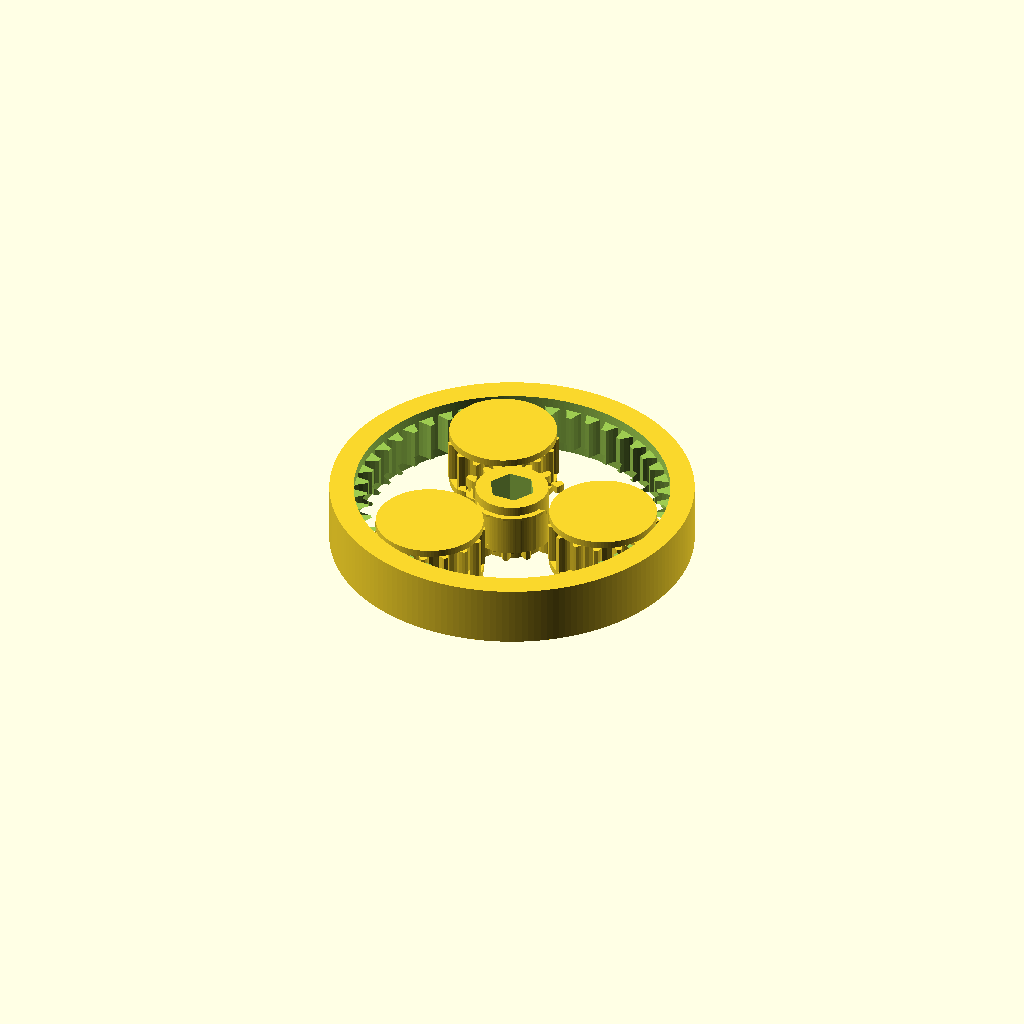
Cell 1: rendered with the file's own defaults.
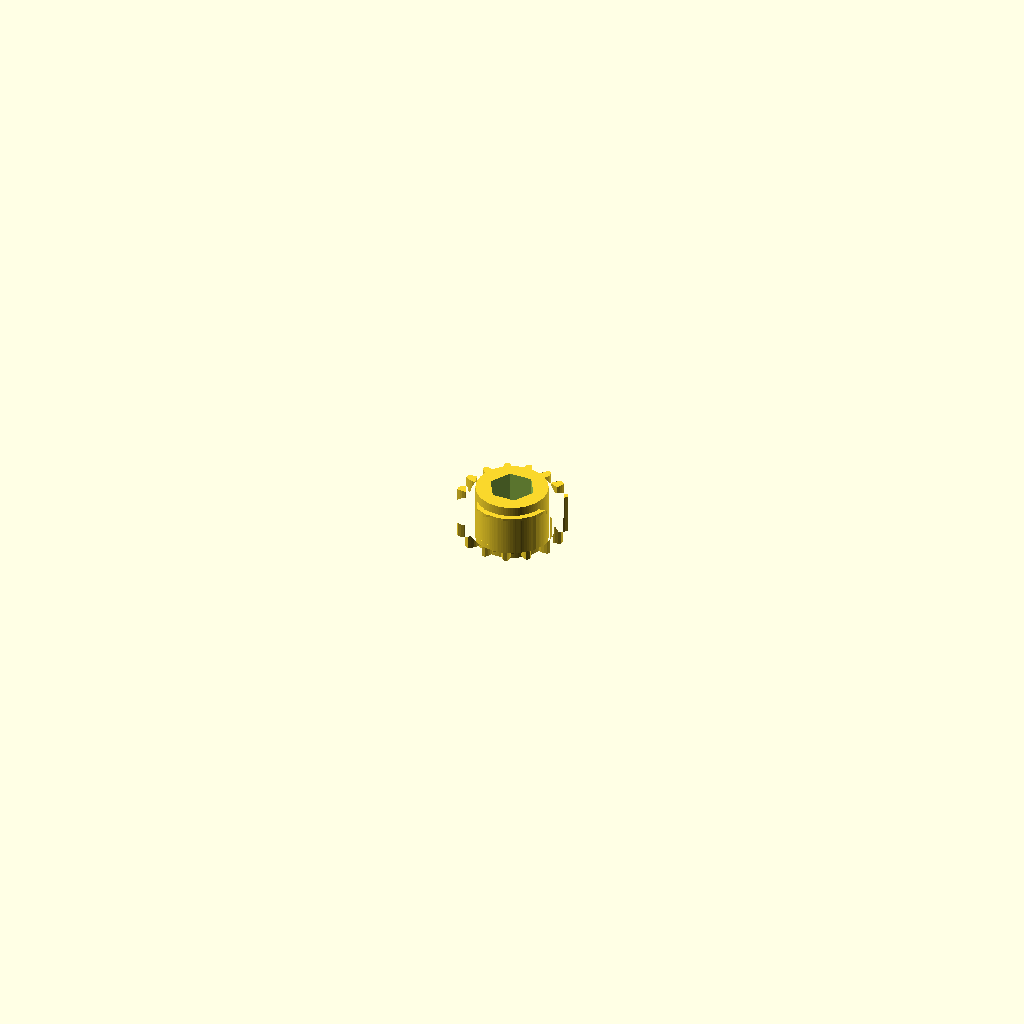
Cell 2 — part set to "sun", the other parameters unchanged.
All cells are drawn from one camera (rotation 55°, 0°, 25°, orthographic, colour scheme Cornfield), so only the parameter changes between them.
The OpenSCAD source (results/stress/planetary_gearbox/20261103T002446Z/verify/137c5674595cb476/src/model.scad):
// Planetary gear set, printed in place (straight spur involute teeth).
// Design intent / measurable spec:
//  - Overall assembly: 60 mm diameter x 10 mm thick.
//  - Sun 15T, three planets 15T, ring 45T internal, module 1.1 mm, 20 deg PA.
//    Stub teeth (0.8m addendum, 1.15m dedendum) for a printable tip width.
//    Each tooth thinned by 0.28 mm of pitch arc -> ~0.26 mm normal flank
//    clearance between meshing gears, 0.385 mm tip-to-root clearance,
//    0.4 mm axial clearances: no PLA fusion on a 0.4 mm nozzle (A1).
//  - Captivity without supports: planets carry top/bottom flange discs
//    (r 8.85) axially outside the 1.6..8.4 mm gear band. The flanges overlap
//    the ring band and the sun tooth tips in plan, so the sun cannot pass
//    the planet flanges, the planets cannot pass the ring band, and the
//    ring cannot pass the planet flanges. All parts still rest flat on
//    the bed and no face needs support (declared undersides are short
//    bridges over material of the same / neighbouring part).
//  - Sun has a through hex hole, 6.7 mm across flats (for a 1/4 in /
//    6.35 mm bit, with printed-hole clearance), through a r6 hub.

part = "assembly"; // [assembly, sun, planet, ring]

cadverify_only = "";
module instance(name, part, unit = 1) {
    echo(cadverify_instance = [name, part, unit]);
    if (cadverify_only == "" || cadverify_only == name) children();
}

/* [Gear parameters] */
module_m   = 1.1;          // gear module (mm)
n_sun      = 15;
n_planet   = 15;
n_ring     = 45;           // = n_sun + 2*n_planet
pressure_deg = 20;
thin       = 0.28;         // tooth thinning, pitch arc (mm) -> backlash
add_k      = 0.8;          // addendum = add_k * module
ded_k      = 1.15;         // dedendum = ded_k * module

rp_sun    = module_m * n_sun / 2;        // 8.25
rp_planet = module_m * n_planet / 2;     // 8.25
rp_ring   = module_m * n_ring / 2;       // 24.75
tip_ext   = rp_sun + add_k * module_m;   // 9.13
root_ext  = rp_sun - ded_k * module_m;   // 6.985
tip_ring  = rp_ring - add_k * module_m;  // 23.87 (innermost)
root_ring = rp_ring + ded_k * module_m;  // 26.015
center_d  = rp_sun + rp_planet;          // 16.5

gear_z0 = 1.6;
gear_z1 = 8.4;
total_h = 10;
ring_r  = 30;
bore_r  = 26.02;
hub_r   = 6.0;
planet_core_r = 5.5;
flange_r = 8.85;
flange_t = 1.2;
neck_z   = 0.4;            // axial gap gear band -> flange (1.2..1.6)
hex_af   = 6.7;            // across flats
hex_r    = hex_af / (2 * cos(30));       // 3.868 circumradius

tooth_arc = PI * module_m - thin;        // not used for thickness below
s_ext  = PI * module_m / 1 - thin;       // tooth arc thickness at pitch... see below
// tooth thickness arc at pitch circle:
s_tooth = PI * module_m - thin;          // placeholder, corrected in profile fn

/* Involute helpers (angles in radians returned for half tooth angle) */
function inv_of(r, rb) =
    let(a = acos(min(1, rb / r))) (tan(a) - a * PI / 180);
function half_ext(r, rp, rb, s) =
    let(rr = max(r, rb))
    s / (2 * rp) + inv_of(rp, rb) - inv_of(rr, rb);
function half_int(r, rp, rb, s) =
    s / (2 * rp) - inv_of(rp, rb) + inv_of(r, rb);
function pol(r, a_deg) = [r * cos(a_deg), r * sin(a_deg)];

// External gear outline. s = tooth thickness arc at pitch (mm).
function ext_points(n, rp, tip, root, s, phase) =
    let(rb = rp * cos(pressure_deg),
        hb = half_ext(root, rp, rb, s) * 180 / PI,
        steps = [0, 0.33, 0.66, 1])
    [for (i = [0 : n - 1])
        let(a = phase + i * 360 / n)
        for (p = concat(
            [pol(root, a - hb), pol(root, a + 180 / n)],
            [for (t = steps)
                let(r = rb + (tip - rb) * t,
                    h = half_ext(r, rp, rb, s) * 180 / PI)
                pol(r, a - h)],
            [pol(tip, a)],
            [for (t = [1, 0.66, 0.33, 0])
                let(r = rb + (tip - rb) * t,
                    h = half_ext(r, rp, rb, s) * 180 / PI)
                pol(r, a + h)],
            [pol(root, a + hb)]
        )) p];

// Internal (ring) gear void outline: teeth point inwards.
// Tooth centres are offset by half a pitch so a gap faces +x.
function int_points(n, rp, tip, root, s, phase) =
    let(rb = rp * cos(pressure_deg),
        steps = [0, 0.33, 0.66, 1])
    [for (i = [0 : n - 1])
        let(a = phase + i * 360 / n,
            hr = half_int(root, rp, rb, s) * 180 / PI)
        for (p = concat(
            [pol(root, a - hr), pol(root, a + 180 / n)],
            [for (t = steps)
                let(r = root + (tip - root) * t,
                    h = half_int(r, rp, rb, s) * 180 / PI)
                pol(r, a - h)],
            [pol(tip, a)],
            [for (t = [1, 0.66, 0.33, 0])
                let(r = root + (tip - root) * t,
                    h = half_int(r, rp, rb, s) * 180 / PI)
                pol(r, a + h)],
            [pol(root, a + hr)]
        )) p];

module gear_ext_2d(n, rp, tip, root) {
    // tooth thickness at pitch: half the circular pitch, thinned
    s = PI * module_m - thin * 0 + (PI * module_m / 2 - thin) - PI * module_m / 2;
    // (written out: s = PI*module_m/2 - thin)
    polygon(points = ext_points(n, rp, tip, root, PI * module_m / 2 - thin, 0));
}

module sun_part() {
    difference() {
        union() {
            cylinder(h = total_h, r = hub_r, $fn = 96);
            translate([0, 0, gear_z0])
                linear_extrude(height = gear_z1 - gear_z0)
                    gear_ext_2d(n_sun, rp_sun, tip_ext, root_ext);
        }
        translate([0, 0, -1])
            cylinder(h = total_h + 2, r = hex_r, $fn = 6);
    }
}

module planet_part() {
    union() {
        cylinder(h = total_h, r = planet_core_r, $fn = 72);
        cylinder(h = flange_t, r = flange_r, $fn = 96);
        translate([0, 0, total_h - flange_t])
            cylinder(h = flange_t, r = flange_r, $fn = 96);
        translate([0, 0, gear_z0])
            linear_extrude(height = gear_z1 - gear_z0)
                gear_ext_2d(n_planet, rp_planet, tip_ext, root_ext);
    }
}

module ring_part() {
    difference() {
        cylinder(h = total_h, r = ring_r, $fn = 180);
        // smooth bore in the flange bands (below / above the gear band)
        translate([0, 0, -0.5])
            cylinder(h = gear_z0 + 0.55, r = bore_r, $fn = 180);
        translate([0, 0, gear_z1 - 0.05])
            cylinder(h = total_h - gear_z1 + 0.55, r = bore_r, $fn = 180);
        // internal teeth, middle band
        translate([0, 0, gear_z0 - 0.05])
            linear_extrude(height = gear_z1 - gear_z0 + 0.1)
                polygon(points = int_points(n_ring, rp_ring, tip_ring, root_ring,
                                             PI * module_m / 2 - thin,
                                             180 / n_ring));
    }
}

/* ---------------- Verified specification (per exported part) ---------------- */
if (part == "sun") {
    echo(cadverify_spec = [
        ["bounds", [[-tip_ext, -tip_ext, 0], [tip_ext, tip_ext, total_h]]],
        ["bodies", 1],
        ["through_holes", 1],
        ["support_faces", [["bottom", "-z", 100]]],
        ["overhangs_allowed", [
            ["gear underside over hub, teeth tips within 3.2 mm of hub in plan",
             [[-tip_ext, -tip_ext, gear_z0 - 0.1], [tip_ext, tip_ext, gear_z0 + 0.1]]]
        ]],
        ["copies", 1],
        ["details", [
            ["hub", "material", [[-5, -5, 0.2], [5, 5, 9.8]], 0.40],
            ["hex_void", "void", [[-2.3, -2.3, 0], [2.3, 2.3, 10]], 1.0],
            ["hex_hole", "hole", [0, 0, 12], [0, 0, -1], [[0, 6.7], [5, 6.7], [9.9, 6.7]]],
            ["gear_tooth", "material", [[5.5, -1, 1.6], [9.13, 1, 8.4]], 0.18],
            ["teeth_view", "view", [[5, -5, 1.6], [9.2, 5, 8.4]]]
        ]]
    ]);
} else if (part == "planet") {
    echo(cadverify_spec = [
        ["bounds", [[-tip_ext, -tip_ext, 0], [tip_ext, tip_ext, total_h]]],
        ["bodies", 1],
        ["through_holes", 0],
        ["support_faces", [["bottom", "-z", 200]]],
        ["overhangs_allowed", [
            ["gear underside over bottom flange in plan",
             [[-tip_ext, -tip_ext, gear_z0 - 0.1], [tip_ext, tip_ext, gear_z0 + 0.1]]],
            ["top flange underside over gear band in plan",
             [[-flange_r, -flange_r, total_h - flange_t - 0.1],
              [flange_r, flange_r, total_h - flange_t + 0.1]]]
        ]],
        ["copies", 3],
        ["details", [
            ["bottom_flange", "material", [[-8, -8, 0], [8, 8, 1.2]], 0.60],
            ["top_flange", "material", [[-8, -8, 8.8], [8, 8, 10]], 0.60],
            ["core", "material", [[-4, -4, 0], [4, 4, 10]], 0.55],
            ["gear_tooth", "material", [[5.5, -1, 1.6], [9.13, 1, 8.4]], 0.18],
            ["teeth_view", "view", [[5, -5, 1.6], [9.2, 5, 8.4]]]
        ]]
    ]);
} else if (part == "ring") {
    echo(cadverify_spec = [
        ["bounds", [[-ring_r, -ring_r, 0], [ring_r, ring_r, total_h]]],
        ["bodies", 1],
        ["through_holes", 0],
        ["support_faces", [["bottom", "-z", 600]]],
        ["overhangs_allowed", [
            ["internal tooth undersides, 2.2 mm long from root in plan",
             [[-ring_r, -ring_r, gear_z0 - 0.1], [ring_r, ring_r, gear_z0 + 0.1]]]
        ]],
        ["copies", 1],
        ["details", [
            ["rim", "material", [[26, -4, 0], [30, 4, 10]], 0.70],
            ["bore", "void", [[-20, -20, 0], [20, 20, 10]], 1.0],
            ["rim_wall", "thickness", [35, 0, 5], [-1, 0, 0], 3.98],
            ["teeth_view", "view", [[23, -7, 1.6], [30, 7, 8.4]]]
        ]]
    ]);
} else if (part == "assembly") {
    echo(cadverify_spec = [
        ["bounds", [[-ring_r, -ring_r, 0], [ring_r, ring_r, total_h]]],
        ["support_faces", [["bed", "-z", 1000]]],
        ["allowed_interferences", []],
        ["motions", [
            ["sun_turning",
             ["planet_1", "planet_2", "planet_3"], "rotate",
             [0, 0, 0], [0, 0, 1], [0, 90],
             ["drives", [
                 [["sun_gear"], "rotate", [0, 0, 0], [0, 0, 1], 4],
                 [["planet_1"], "rotate", [16.5, 0, 5], [0, 0, 1], -3],
                 [["planet_2"], "rotate", [-8.25, 14.2885, 5], [0, 0, 1], -3],
                 [["planet_3"], "rotate", [-8.25, -14.2885, 5], [0, 0, 1], -3]
             ]]]
        ]],
        ["print_in_place", 0.22]
    ]);
}

/* ---------------- Output ---------------- */
if (part == "sun") {
    sun_part();
} else if (part == "planet") {
    planet_part();
} else if (part == "ring") {
    ring_part();
} else if (part == "assembly") {
    instance("ring_gear", "ring") ring_part();
    instance("sun_gear", "sun") sun_part();
    instance("planet_1", "planet")
        translate([center_d, 0, 0]) planet_part();
    instance("planet_2", "planet")
        rotate([0, 0, 120]) translate([center_d, 0, 0]) planet_part();
    instance("planet_3", "planet")
        rotate([0, 0, 240]) translate([center_d, 0, 0]) planet_part();
} else {
    assert(false, str("unknown part: ", part));
}
Customizer parameters (derived from the source; name, type, default, range or options):
part: string, default "assembly", options "assembly", "sun", "planet", "ring"
cadverify_only: string, default ""
